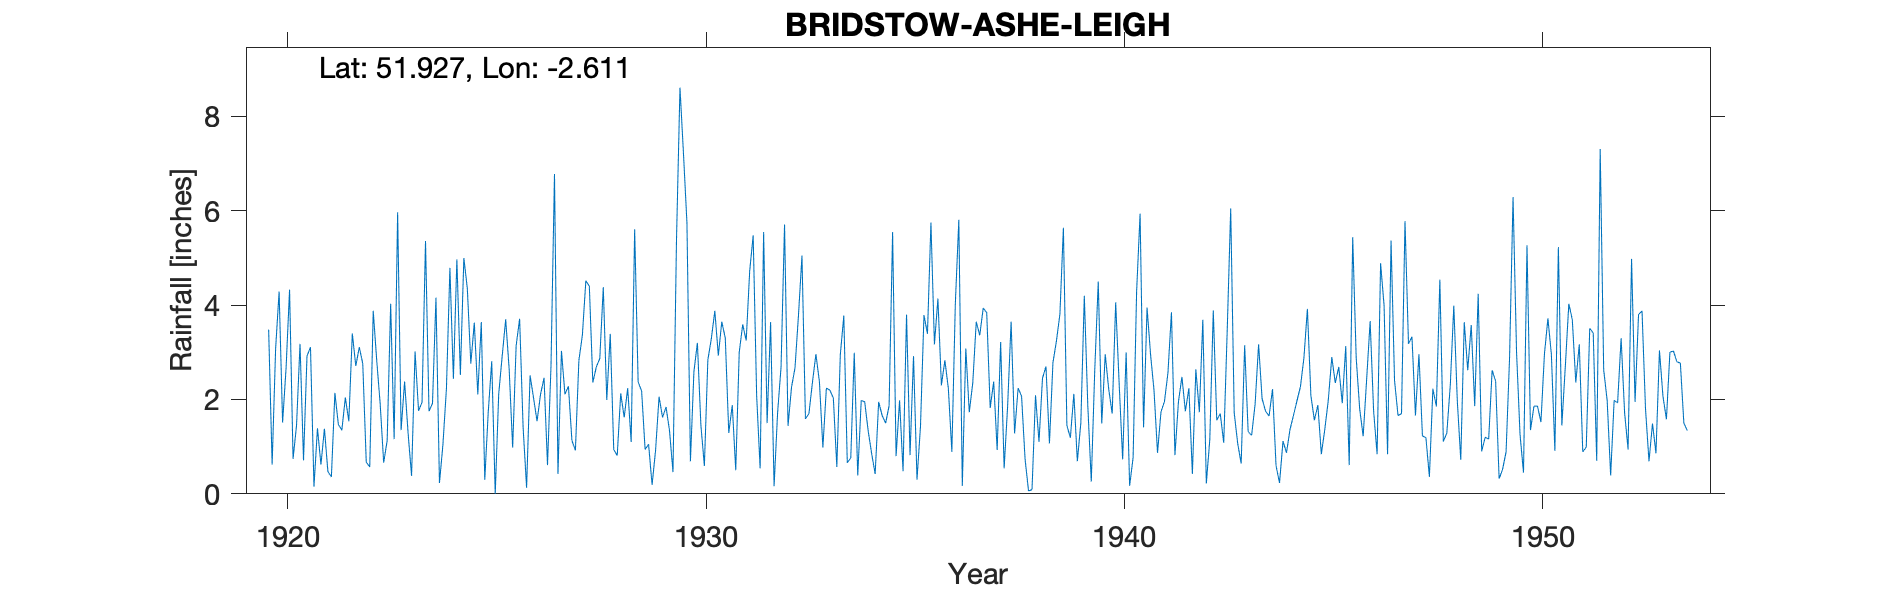

The table this chart was drawn from, first rows:
BRIDSTOW (ASHE LEIGH), , , , , , , , , , , , , , , , , , , , , , , 
Grid ref, SO580255, Long, -2.611, Lat, 51.93, Elevation, 210, ft, , , , , , , , , , , , , , , 
Station no, 2218, , , , , , , , , , , , , , , , , , , , , , 
, 1920, 1921, 1922, 1923, 1924, 1925, 1926, 1927, 1928, 1929, 1930, 1931, 1932, 1933, 1934, 1935, 1936, 1937, 1938, 1939, 1940, 1941, 1942
January, 3.48, 3.11, 3.4, 1.16, 4.16, 2.11, 3.71, 3.03, 4.38, 0.94, 5.75, 1.29, 3.64, 2.36, 2.99, 0.8, 4.14, 3.36, 2.07, 5.64, 2.96, 3.95, 2.24
February, 0.62, 0.15, 2.71, 5.97, 0.23, 3.64, 1.41, 2.11, 1.99, 1.05, 0.69, 1.88, 0.16, 2.96, 0.39, 1.98, 2.3, 3.94, 0.74, 1.45, 2.22, 2.96, 0.42
March, 3.08, 1.39, 3.11, 1.35, 1.05, 0.3, 0.13, 2.28, 3.39, 0.19, 2.59, 0.5, 1.71, 2.38, 1.98, 0.48, 2.83, 3.84, 0.06, 1.19, 1.7, 2.19, 2.64
April, 4.29, 0.62, 2.76, 2.38, 2.23, 1.74, 2.51, 1.13, 0.94, 0.92, 3.2, 3, 2.69, 0.98, 1.95, 3.8, 2.23, 1.82, 0.09, 2.12, 4.06, 0.87, 1.73
May, 1.51, 1.38, 0.67, 1.29, 4.79, 2.81, 2.03, 0.92, 0.81, 2.06, 1.46, 3.59, 5.71, 2.24, 1.33, 0.82, 0.89, 2.38, 2.09, 0.69, 2.33, 1.74, 3.69
June, 2.67, 0.47, 0.57, 0.38, 2.44, 0, 1.54, 2.83, 2.13, 1.62, 0.59, 3.25, 1.44, 2.2, 0.85, 2.92, 4.04, 0.93, 1.1, 1.5, 0.73, 1.96, 0.22
July, 4.33, 0.36, 3.88, 3.02, 4.97, 2.12, 2.11, 3.36, 1.62, 1.84, 2.84, 4.72, 2.26, 2.03, 0.42, 0.3, 5.81, 3.22, 2.45, 4.2, 3, 2.57, 1.15
August, 0.74, 2.14, 2.83, 1.76, 2.52, 2.92, 2.46, 4.52, 2.24, 1.34, 3.29, 5.48, 2.67, 0.57, 1.95, 1.43, 0.17, 0.54, 2.7, 1.87, 0.17, 3.85, 3.89
September, 1.45, 1.47, 1.9, 1.94, 5, 3.7, 0.61, 4.4, 1.1, 0.46, 3.88, 2.08, 3.79, 2.95, 1.66, 3.79, 3.08, 1.86, 1.07, 0.26, 0.77, 0.82, 1.56
October, 3.18, 1.35, 0.66, 5.36, 4.35, 2.64, 2.71, 2.36, 5.61, 5.37, 2.93, 0.54, 5.05, 3.78, 1.5, 3.39, 1.73, 3.65, 2.78, 2.63, 4.28, 1.95, 1.7
November, 0.71, 2.04, 1.13, 1.75, 2.76, 0.98, 6.78, 2.69, 2.37, 8.61, 3.65, 5.55, 1.59, 0.66, 1.87, 5.75, 2.35, 1.28, 3.24, 4.5, 5.94, 2.48, 1.08
December, 2.92, 1.54, 4.03, 1.92, 3.63, 3.14, 0.42, 2.87, 2.18, 7.22, 3.3, 1.5, 1.7, 0.76, 5.55, 3.17, 3.65, 2.24, 3.81, 1.49, 1.41, 1.75, 3.47
Total, 28.98, 16.02, 27.65, 28.28, 38.13, 26.1, 26.42, 32.5, 28.76, 31.62, 34.17, 33.38, 32.41, 23.87, 22.44, 28.63, 33.22, 29.06, 22.2, 27.54, 29.57, 27.09, 23.79
1929 total - mis-transcription, , , , , , , , , , , , , , , , , , , , , , , 
1928 total fixed, , , , , , , , , , , , , , , , , , , , , , , 
